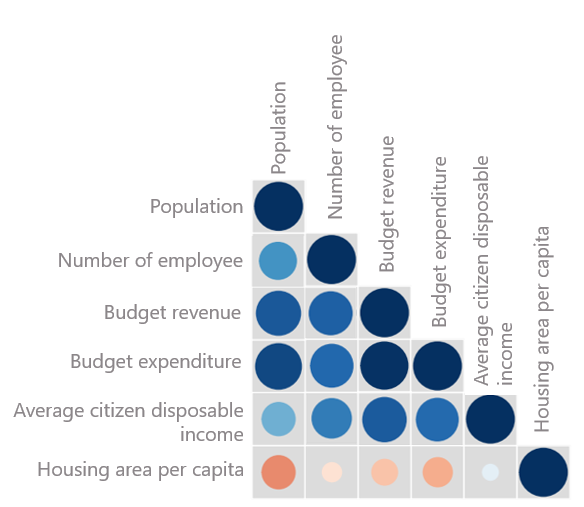

Data behind this chart, as committed beside it:
id, City, Population(mill.), Employee(mill.), Budget revenue(bill. Yuan), Budget expenditure(bill. Yuan), Average disposable income(Yuan), Housing area per capita(m²)
1, Suqian, 1.6, 4.5, 10.8, 18.2, 22918, 46.5
2, Taizhou, 1.6, 4.7, 18.7, 24.9, 34642, 57.3
3, Zhenjiang, 1.2, 3.6, 15.7, 20.5, 40883, 51.7
4, Yangzhou, 2.5, 4.7, 22.5, 35.2, 34076, 49.7
5, Yancheng, 2.4, 6.5, 18.8, 32.3, 29488, 45.8
6, Huaian, 3.1, 4.3, 18.6, 48.7, 27696, 49
7, Lianyungang, 2.1, 3.5, 16.6, 24.3, 25864, 50.2
8, Nantong, 2.4, 7.8, 27.4, 34, 37071, 54.5
9, Suzhou, 5.6, 13.5, 113.3, 110.7, 55476, 51.3
10, Changzhou, 4, 5.4, 49.4, 50.8, 45933, 57.1
11, Xuzhou, 3.4, 7.3, 28.9, 40, 27385, 50.9
12, Wuxi, 3.7, 7.6, 63.8, 68.5, 50373, 50.5
13, Nanjing, 8.4, 9.8, 147, 153.3, 52916, 43.4
